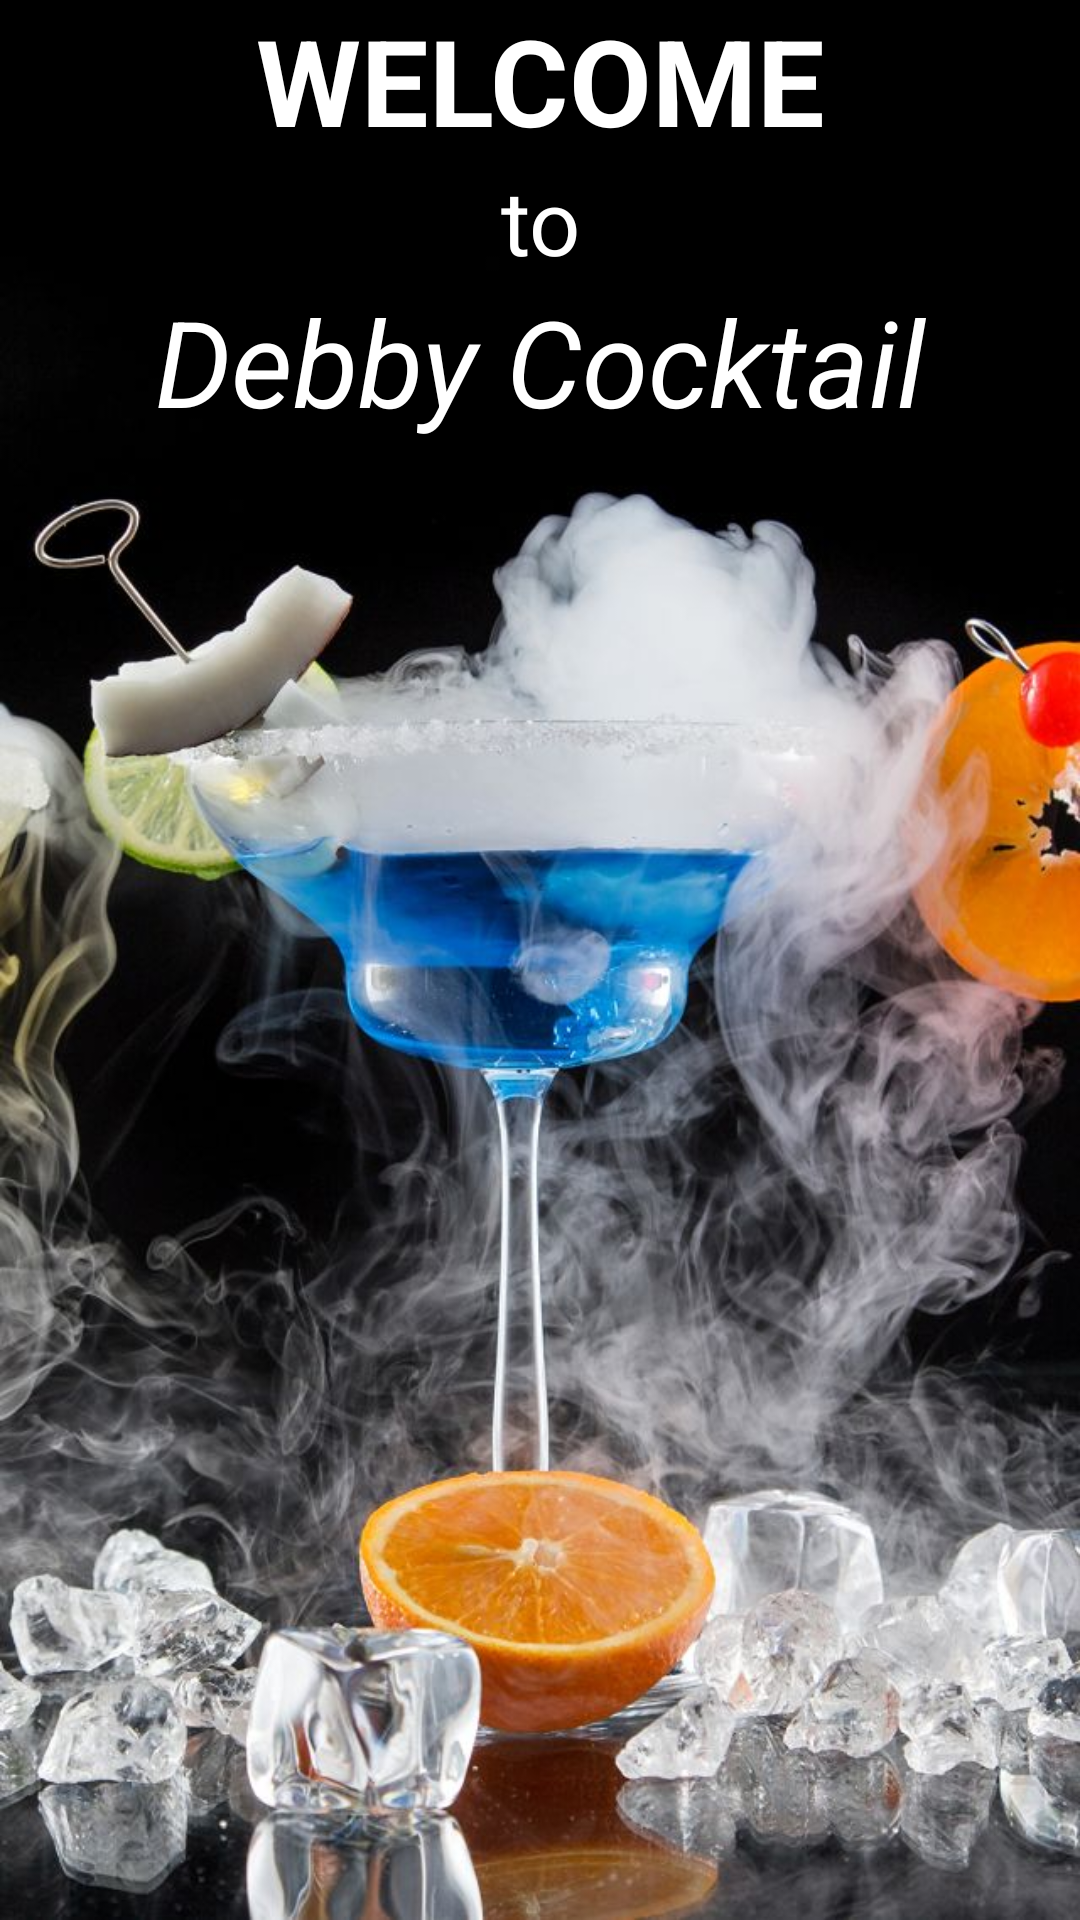

Reconstruct the res/layout file that produces this screen, plus the resources it refers to.
<!-- AndroidManifest.xml: application theme Theme.Debby_Cocktail -->
<!-- res/layout/activity_splash_screen.xml -->
<?xml version="1.0" encoding="utf-8"?>
<RelativeLayout xmlns:android="http://schemas.android.com/apk/res/android"
    android:layout_width="match_parent"
    android:layout_height="match_parent"
    android:background="@drawable/sfondo_splash">

    <RelativeLayout
        android:layout_width="match_parent"
        android:layout_height="match_parent">

        <TextView
            android:id="@+id/txtWelcome"
            android:layout_width="match_parent"
            android:layout_height="wrap_content"
            android:text="WELCOME"
            android:textStyle="bold"
            android:textColor="@color/white"
            android:gravity="center"
            android:textSize="40sp"/>

        <TextView
            android:id="@+id/txtTo"
            android:layout_width="match_parent"
            android:layout_height="wrap_content"
            android:text="to"
            android:textColor="@color/white"
            android:textSize="30sp"
            android:gravity="center"
            android:layout_below="@+id/txtWelcome"/>
        <TextView
            android:layout_width="match_parent"
            android:layout_height="wrap_content"
            android:text="Debby Cocktail"
            android:textColor="@color/white"
            android:textSize="40sp"
            android:gravity="center"
            android:textStyle="italic"
            android:layout_below="@+id/txtTo"/>

    </RelativeLayout>

</RelativeLayout>
<!-- resources referenced by this layout -->
<resources>
  <!-- drawable sfondo_splash: jpg bitmap (drawable, 102364 bytes) -->
  <style name="Theme.Debby_Cocktail" parent="Theme.MaterialComponents.DayNight.DarkActionBar">
          
          <item name="colorPrimary">@color/purple_500</item>
          <item name="colorPrimaryVariant">@color/purple_700</item>
          <item name="colorOnPrimary">@color/white</item>
          
          <item name="colorSecondary">@color/teal_200</item>
          <item name="colorSecondaryVariant">@color/teal_700</item>
          <item name="colorOnSecondary">@color/black</item>
          
          <item name="android:statusBarColor" tools:targetApi="l">?attr/colorPrimaryVariant</item>
          
      </style>
  <!-- not gathered from this repository: default colours our renderer supplied (Android Studio template values) -->
  <color name="purple_500">#FF6200EE</color>
  <color name="purple_700">#FF3700B3</color>
  <color name="teal_200">#FF03DAC5</color>
  <color name="teal_700">#FF018786</color>
  <color name="black">#FF000000</color>
  <color name="white">#FFFFFFFF</color>
</resources>
